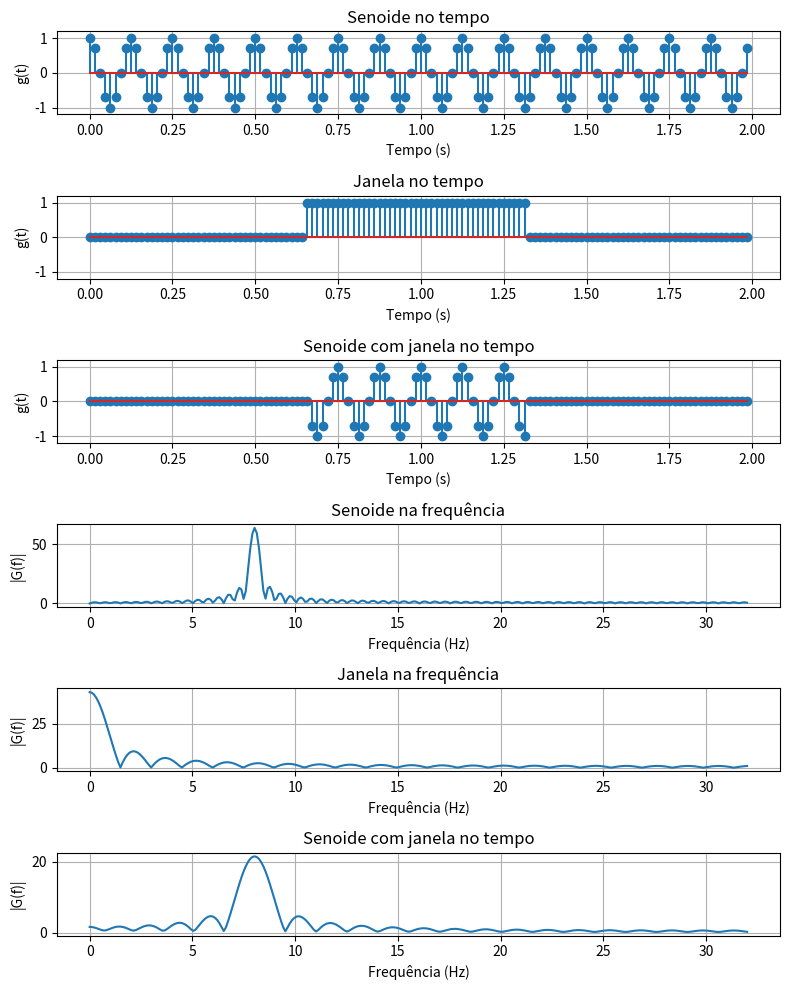

Reproduce this figure in Python.
import numpy as np
#Geração da Janela
fc = 8                                         #frequência do cosseno
fsampling = 64.0                               #frequência de amostragem
tf = 2                                         #segundos
t_amostragem = 1.0/fsampling                   #tempo de amostragem
Am = 1.0                                       #amplitude
t = np.arange(0,tf,t_amostragem)               #determinação do eixo de tempo
m1 = Am*np.cos(2*np.pi*fc*t)                   #sinal senoidal puro
m2 = np.zeros(len(t))                          #Sinal de zeros 
m2[len(t)//3:len(t)*2//3] = 1                  #Sinal de zeros com "1" entre 1/3 a 2/3 de seu comprimento (janela quadrada) 
m = m1*m2                                      #Sinal resultante


#Efeito da janela na frequência do sinal
lfft = 600                                     #número de pontos da fft
m1fft = np.abs(np.fft.fft(m1,lfft))            #cálculo da fft para a senoide
m2fft = np.abs(np.fft.fft(m2,lfft))            #cálculo da fft para a janela
mfft = np.abs(np.fft.fft(m1*m2,lfft))          #cálculo da fft para sinal com janela

freq1 = np.linspace(0.0,fsampling/2,lfft//2)   #definição do eixo unilateral das  frequências

m1fftuni = m1fft[:lfft//2]                     #fft unilateral 
m2fftuni = m2fft[:lfft//2]                     #fft unilateral janela
mfftuni  = mfft[:lfft//2]                     #fft unilateral senoide com janela

#Gráficos
import matplotlib.pyplot as plt
plt.figure(1,[8,10])

grafico_1 = plt.subplot(611)
plt.title("Senoide no tempo")
plt.xlabel("Tempo (s)")
plt.ylabel("g(t)")
plt.grid()
plt.ylim([-1.2,1.2])
plt.stem(t,m1)

grafico_2 = plt.subplot(612)
plt.title("Janela no tempo")
plt.xlabel("Tempo (s)")
plt.ylabel("g(t)")
plt.grid()
plt.ylim([-1.2,1.2])
plt.stem(t,m2)


grafico_3 = plt.subplot(613)
plt.title("Senoide com janela no tempo")
plt.xlabel("Tempo (s)")
plt.ylabel("g(t)")
plt.grid()
plt.ylim([-1.2,1.2])
plt.stem(t,m)

#transformação dos sinais no tempo para frequência 
grafico_4 = plt.subplot(614)
plt.title("Senoide na frequência")
plt.xlabel("Frequência (Hz)")
plt.ylabel("|G(f)|")
plt.grid()
plt.plot(freq1,m1fftuni)


grafico_5 = plt.subplot(615)
plt.title("Janela na frequência")
plt.xlabel("Frequência (Hz)")
plt.ylabel("|G(f)|")
plt.grid()
plt.plot(freq1,m2fftuni)

grafico_6 = plt.subplot(616)
plt.title("Senoide com janela no tempo")
plt.xlabel("Frequência (Hz)")
plt.ylabel("|G(f)|")
plt.grid()
plt.plot(freq1,mfftuni)

plt.tight_layout()                             #ajusta o espaçamento entre os plots
plt.show()